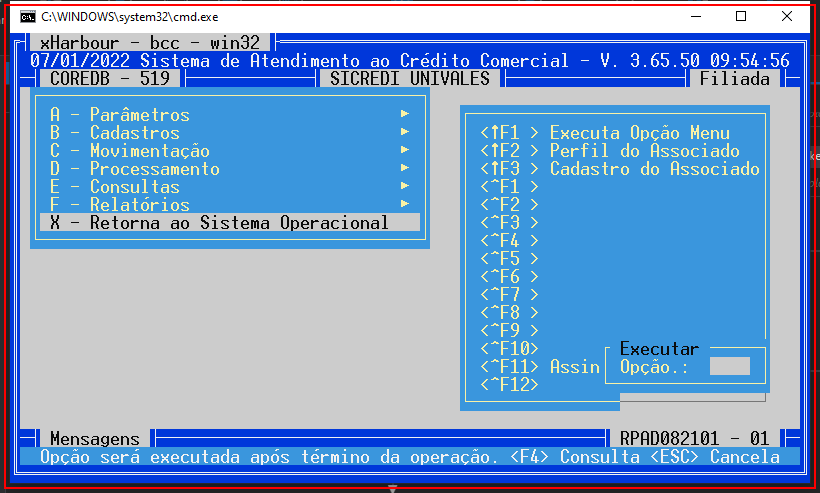
Task: Processo em Branco
Workflow: Libera_Rotativo

Step 1: get-text from the element in window 'C:\WINDOWS\system32\cmd.exe' (cmd.exe) (repeated 9 times)